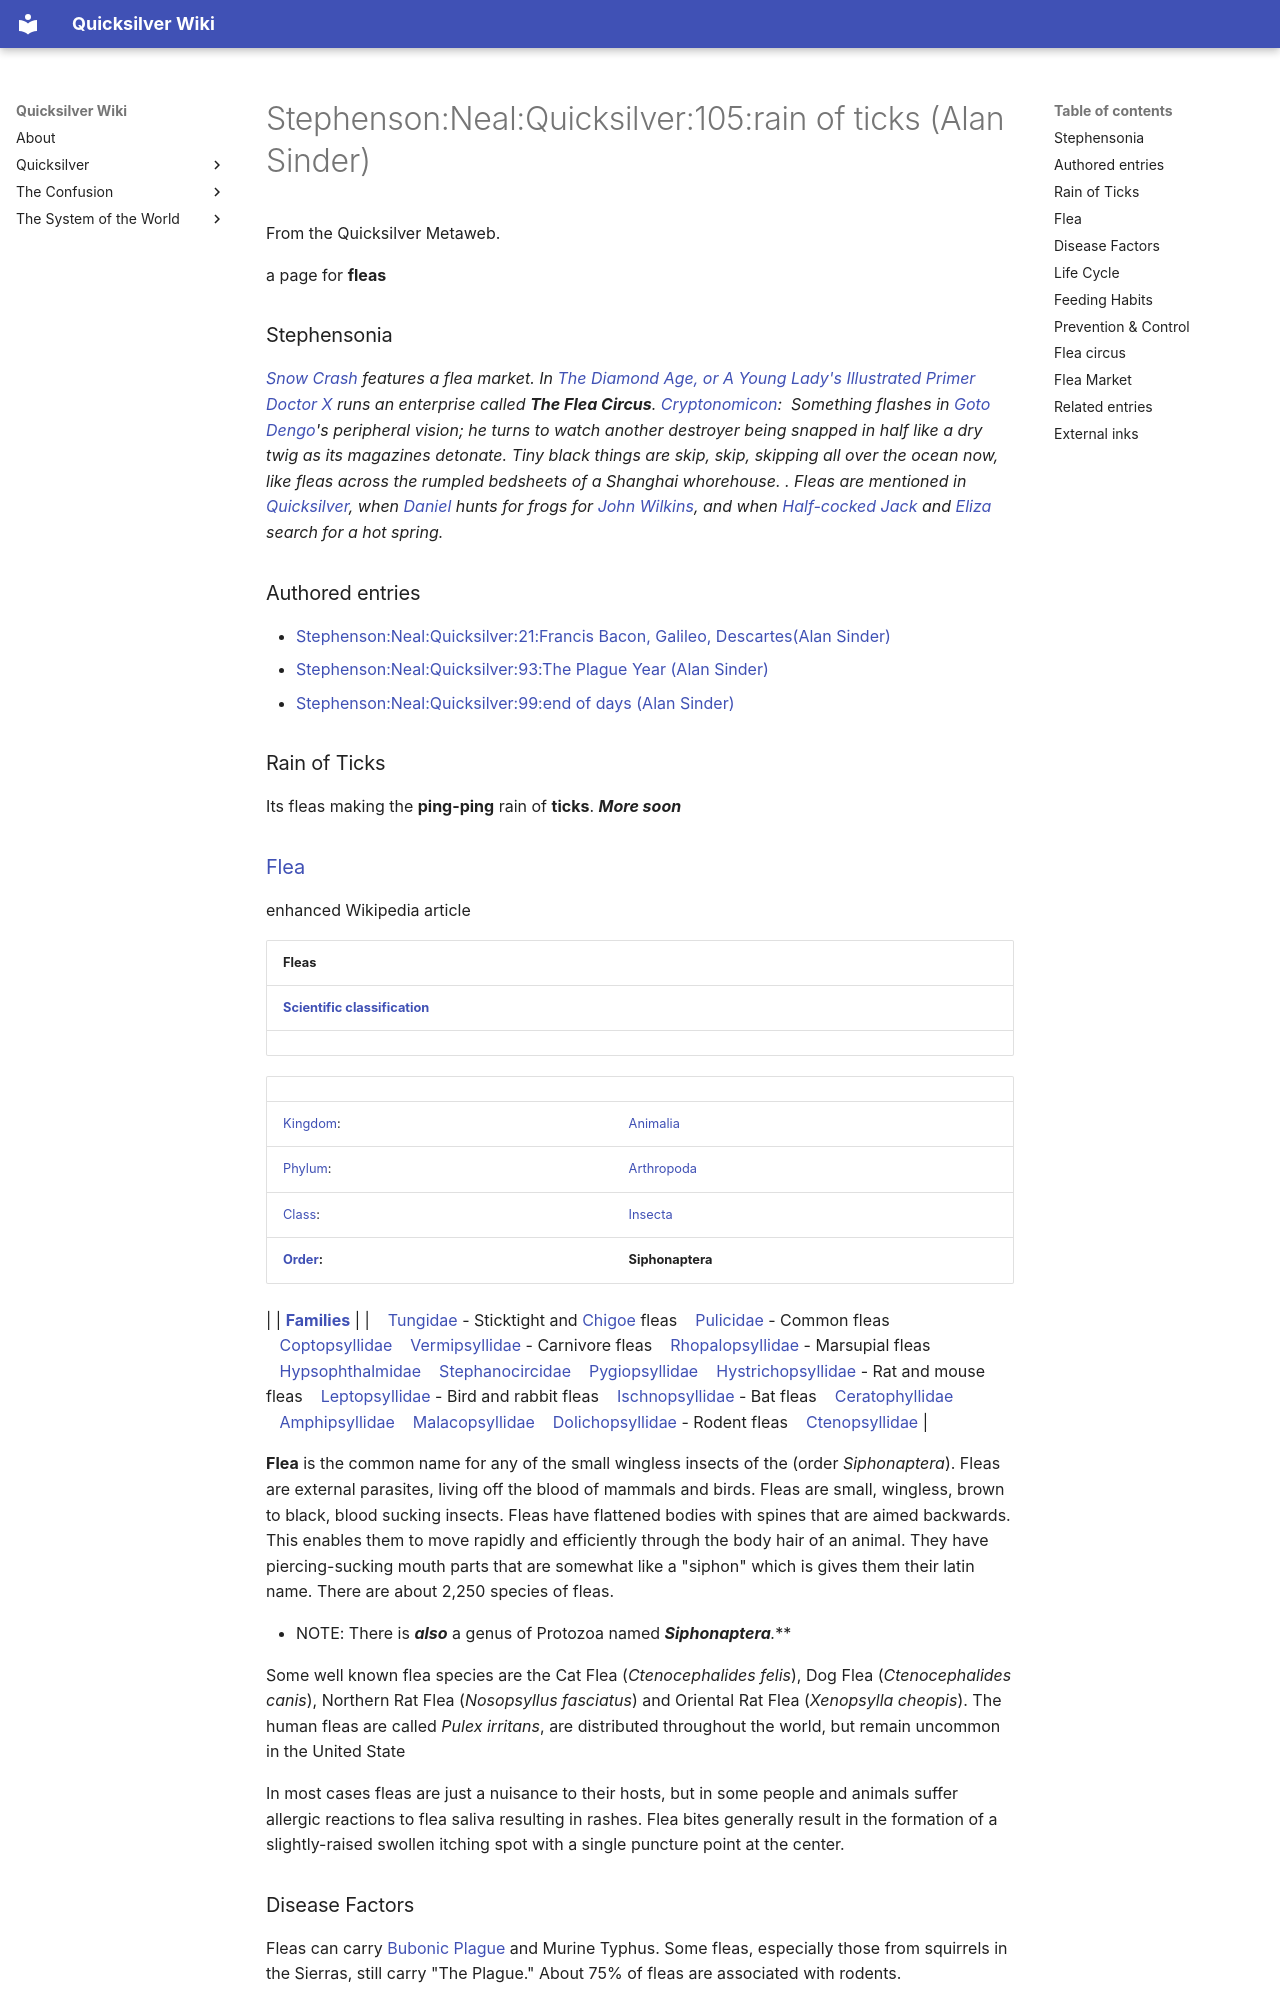

repository: nathanbraun/quicksilver-wiki · page: quicksilver/annotations/stephenson-neal-quicksilver-105-rain-of-ticks-alan-sinder/index.html · generator: mkdocs


# Stephenson:Neal:Quicksilver:105:rain of ticks (Alan Sinder)

From the Quicksilver Metaweb.

a page for **fleas**
### Stephensonia


 *[Snow Crash](/stephenson-neal-snow-crash) features a flea market. In [The Diamond Age, or A Young Lady's Illustrated Primer](/stephenson-neal-the-diamond-age-or-a-young-lady-s-illustrated-primer)  [Doctor X](/stephenson-neal-the-diamond-age-or-a-young-lady-s-illustrated-primer-doctor-x) runs an enterprise called **The Flea Circus**. [Cryptonomicon](/cryptonomicon):  Something flashes in [Goto Dengo](/goto-dengo)'s peripheral vision; he turns to watch another destroyer being snapped in half like a dry twig as its magazines detonate. Tiny black things are skip, skip, skipping all over the ocean now, like fleas across the rumpled bedsheets of a Shanghai whorehouse. . Fleas are mentioned in [Quicksilver](/stephenson-neal-quicksilver), when [Daniel](/daniel-waterhouse) hunts for frogs for [John Wilkins](/john-wilkins), and when [Half-cocked Jack](/jack-shaftoe) and [Eliza](/eliza-de-la-zeur) search for a hot spring.*

### Authored entries


* [Stephenson:Neal:Quicksilver:21:Francis Bacon, Galileo, Descartes(Alan Sinder)](/stephenson-neal-quicksilver-21-francis-bacon-galileo-descartes-alan-sinder)
* [Stephenson:Neal:Quicksilver:93:The Plague Year (Alan Sinder)](/stephenson-neal-quicksilver-93-the-plague-year-alan-sinder)
* [Stephenson:Neal:Quicksilver:99:end of days (Alan Sinder)](/stephenson-neal-quicksilver-99-end-of-days-alan-sinder)


### Rain of Ticks


Its fleas making the **ping-ping** rain of **ticks**. ***More soon***
